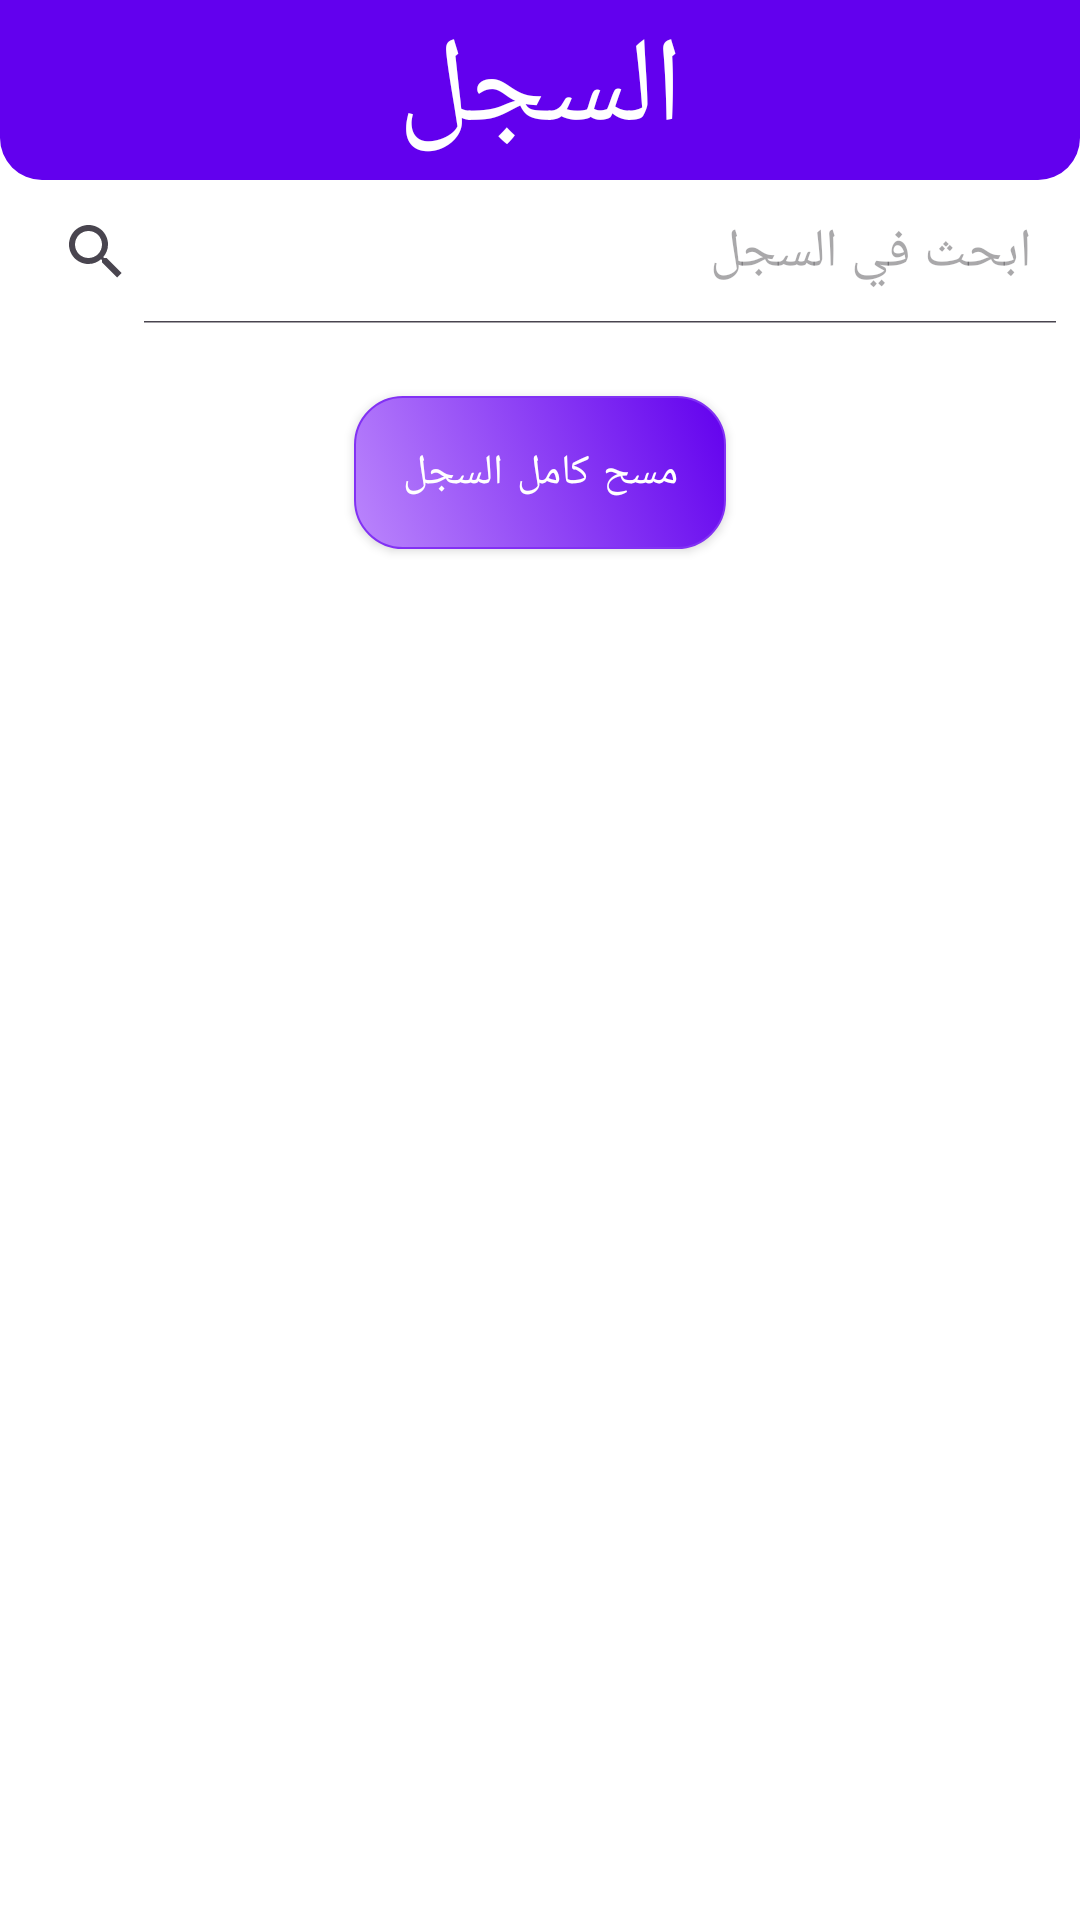

Write the Android layout XML for this screen, with the resource values it uses.
<!-- AndroidManifest.xml: application theme Base.Theme.MyApplication -->
<!-- res/layout/history_fragment.xml -->
<?xml version="1.0" encoding="utf-8"?>
<RelativeLayout xmlns:android="http://schemas.android.com/apk/res/android"
    xmlns:tools="http://schemas.android.com/tools"
    xmlns:app="http://schemas.android.com/apk/res-auto"
    android:layout_width="match_parent"
    android:layout_height="match_parent"
    android:id="@+id/main"
    style="@style/screenColor"
    android:orientation="vertical"
    tools:context=".HistoryFragment">
        <com.google.android.material.appbar.MaterialToolbar
            android:id="@+id/toolbar"
            android:layout_width="match_parent"
            android:layout_height="60dp"
            android:background="@drawable/curved_action_bar"
            android:gravity="center"
            android:elevation="4dp"
            app:layout_constraintTop_toTopOf="parent"
            app:layout_constraintStart_toStartOf="parent"
            app:layout_constraintEnd_toEndOf="parent">

            <TextView
                android:id="@+id/toolbar_title"
                android:layout_width="wrap_content"
                android:layout_height="wrap_content"
                android:text="السجل"
                android:textColor="#FFFFFF"
                android:textSize="40sp"
                android:gravity="center"
                android:fontFamily="@font/sans_arabic_b"
                android:layout_gravity="center" />
        </com.google.android.material.appbar.MaterialToolbar>

        <SearchView
            android:id="@+id/searchhistory"
            android:layout_width="match_parent"
            android:layout_height="wrap_content"
            android:iconifiedByDefault="false"
            android:queryHint="ابحث في السجل"
            android:layout_below="@id/toolbar"
            />

        <TextView
            android:id="@+id/nodata"
            android:layout_width="match_parent"
            android:layout_height="wrap_content"
            android:textSize="24sp"
            android:layout_centerInParent="true"
            android:textAlignment="center"
            />

        <androidx.recyclerview.widget.RecyclerView
            android:id="@+id/listView"
            android:layout_width="match_parent"
            android:layout_height="wrap_content"
            android:layout_below="@id/btn_delete_all"
            />
        <androidx.appcompat.widget.AppCompatButton
            android:id="@+id/btn_delete_all"
            android:layout_width="wrap_content"
            android:layout_height="wrap_content"
            android:background="@drawable/gradient_button_ripple"
            android:fontFamily="@font/sans_arabic_b"
            android:padding="16dp"
            android:text="مسح كامل السجل"
            android:textColor="#FFFFFF"
            android:textSize="14sp"
            android:letterSpacing="0.1"
            android:elevation="8dp"
            android:layout_below="@id/searchhistory"
            android:layout_centerInParent="true"
            android:layout_marginVertical="24dp"
            />
</RelativeLayout>
<!-- resources referenced by this layout -->
<resources>
  <!-- drawable curved_action_bar (drawable) -->
  <?xml version="1.0" encoding="utf-8"?>
  <shape xmlns:android="http://schemas.android.com/apk/res/android">
      <solid android:color="#6200EE"/>
  
      <corners
          android:bottomLeftRadius="14dp"
          android:bottomRightRadius="14dp"
          android:topLeftRadius="0dp"
          android:topRightRadius="0dp"/>
  </shape>
  <!-- drawable gradient_button_ripple (drawable) -->
  <?xml version="1.0" encoding="utf-8"?>
  <ripple xmlns:android="http://schemas.android.com/apk/res/android"
      android:color="?attr/colorControlHighlight">
      <item android:drawable="@drawable/gradient_button_background" />
  </ripple>
  <style name="screenColor">
          <item name="android:background">@color/white</item>
      </style>
  <style name="Base.Theme.MyApplication" parent="Theme.Material3.DayNight.NoActionBar">
          
          
          <item name="android:windowLightStatusBar">true</item>
          <item name="android:statusBarColor">@color/white</item>
      </style>
  <!-- drawable gradient_button_background (drawable) -->
  <?xml version="1.0" encoding="utf-8"?>
  <selector xmlns:android="http://schemas.android.com/apk/res/android">
      
      <item android:state_pressed="true">
          <shape>
              <corners android:radius="16dp" />
              <gradient
                  android:startColor="#3700B3"
              android:endColor="#6200EE"
              android:angle="45" />
              <stroke
                  android:width="2dp"
                  android:color="#3700B3" />
          </shape>
      </item>
      
      <item>
          <shape>
              <corners android:radius="16dp" />
              <gradient
                  android:startColor="#BB86FC"
              android:endColor="#6200EE"
              android:angle="45" />
              <stroke
                  android:width="0.5dp"
                  android:color="#8231F4" />
          </shape>
      </item>
  </selector>
  <color name="white">#FFFFFFFF</color>
</resources>
